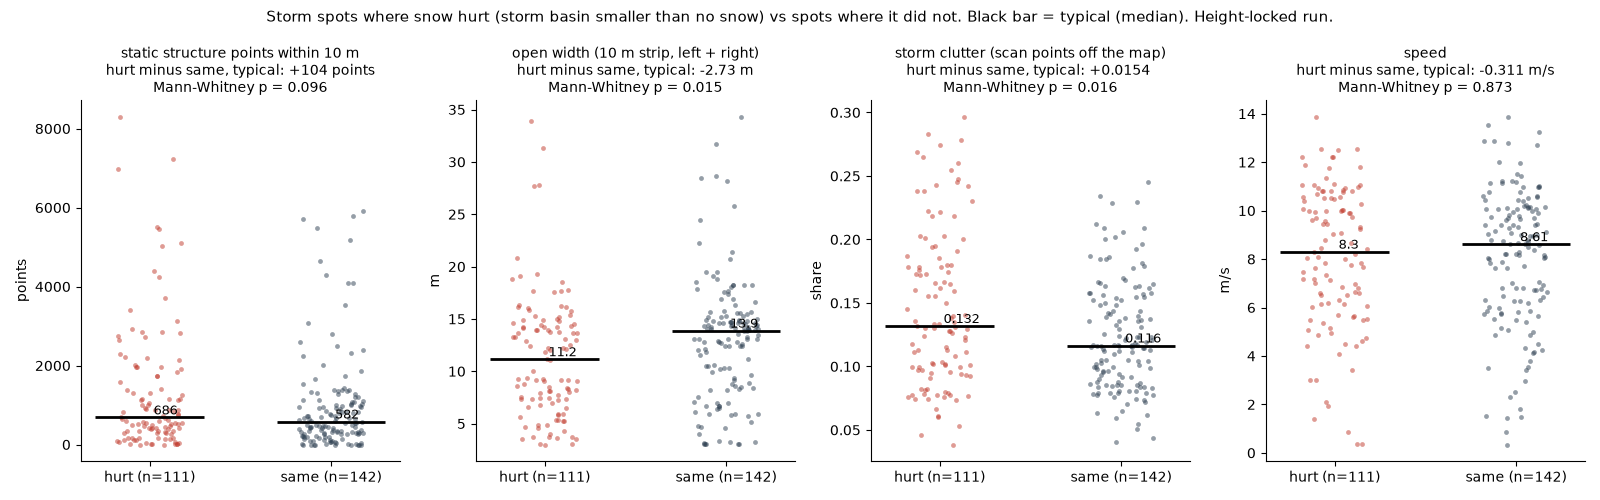

Values plotted in this chart, from the file beside it:
pair, east, north, storm_basin_m, storm_capped, control_basin_m, control_capped, gap_m, diff_m, chunk, n_map_scans, n_map_pts, n_map_scans_thin, n_map_pts_thin, ground_z_m, n_ground_pts, n_struct_10m, n_struct_20m, dens_10m_per_m2, dens_20m_per_m2, dens_10to20_per_m2, left_m, right_m, open_width_m
000_000, -0.33, 0.7984, 2.0, 0, 3.0, 1, 0.3663, -1.0, 000, 50, 732977, 50, 732977, -2.169, 4611, 4589, 23604, 14.61, 18.78, 20.18, 1.003, 1.006, 2.008
000_001, 17.43, 2.069, 3.0, 1, 3.0, 1, 3.642, 0.0, 000, 50, 732977, 50, 732977, -1.934, 3513, 2690, 22940, 8.563, 18.26, 21.49, 1, 1.001, 2.001
000_002, 46.31, 8.301, 3.0, 1, 3.0, 1, 2.814, 0.0, 000, 50, 732977, 50, 732977, -1.329, 3466, 3792, 13890, 12.07, 11.05, 10.71, 1.908, 3.882, 5.79
000_003, 70.67, 13.86, 3.0, 1, 3.0, 1, 1.461, 0.0, 000, 50, 732977, 50, 732977, -1.547, 3258, 983, 12220, 3.129, 9.724, 11.92, 2.104, 3.127, 5.231
000_004, 96.7, 14.28, 2.0, 0, 3.0, 1, 1.714, -1.0, 000, 50, 732977, 50, 732977, -2.023, 2965, 2085, 22755, 6.637, 18.11, 21.93, 1.013, 1, 2.013
000_005, 114.1, 1.68, 1.5, 0, 3.0, 1, 1.781, -1.5, 000, 50, 732977, 50, 732977, -2.098, 7458, 8451, 23139, 26.9, 18.41, 15.58, 4.914, 1, 5.914
000_006, 125.2, -15.14, 3.0, 1, 3.0, 1, 2.4, 0.0, 000, 50, 732977, 50, 732977, -2.132, 6499, 4173, 20788, 13.28, 16.54, 17.63, 3.495, 1.906, 5.401
000_007, 144.4, -33.5, 3.0, 1, 3.0, 1, 1.681, 0.0, 000, 50, 732977, 50, 732977, -2.106, 2751, 98, 24523, 0.3119, 19.51, 25.92, 5.866, 1.054, 6.92
000_008, 162.6, -35.51, 3.0, 1, 3.0, 1, 0.8156, 0.0, 000, 50, 732977, 50, 732977, -2.163, 2788, 0, 15384, 0.0, 12.24, 16.32, 1, 1, 2
000_009, 145.7, -28.27, 3.0, 1, 3.0, 1, 2.803, 0.0, 000, 50, 732977, 50, 732977, -2.217, 2960, 5722, 19944, 18.21, 15.87, 15.09, 1.024, 1.008, 2.032
000_010, 125.2, -15.14, 3.0, 1, 3.0, 1, 0.9621, 0.0, 000, 50, 732977, 50, 732977, -2.132, 6499, 4173, 20788, 13.28, 16.54, 17.63, 3.495, 1.906, 5.401
000_011, 110.7, 3.697, 1.0, 0, 3.0, 1, 1.345, -2.0, 000, 50, 732977, 50, 732977, -2.121, 5226, 7091, 23621, 22.57, 18.8, 17.54, 1.768, 4.124, 5.892
001_000, 90.23, 17.99, 1.75, 0, 3.0, 1, 2.704, -1.25, 001, 168, 1722005, 86, 1394423, -2.253, 2754, 183, 19370, 0.5825, 15.41, 20.36, 1.002, 1.001, 2.002
001_001, 65.6, 12.91, 3.0, 1, 3.0, 1, 1.833, 0.0, 001, 168, 1722005, 86, 1394423, -1.788, 3211, 2315, 13357, 7.369, 10.63, 11.72, 3.482, 2.336, 5.818
001_002, 46.26, 7.824, 2.0, 0, 3.0, 1, 1.687, -1.0, 001, 168, 1722005, 86, 1394423, -1.64, 4066, 3387, 13879, 10.78, 11.04, 11.13, 3.44, 2.396, 5.836
001_003, 24.95, 3.262, 3.0, 1, 3.0, 1, 3.432, 0.0, 001, 168, 1722005, 86, 1394423, -2.012, 3253, 722, 13312, 2.298, 10.59, 13.36, 1.02, 2.202, 3.222
001_004, -3.522, -0.9886, 1.5, 0, 3.0, 1, 0.9477, -1.5, 001, 168, 1722005, 86, 1394423, -2.585, 4868, 5777, 27543, 18.39, 21.92, 23.09, 1.002, 1.002, 2.004
001_005, -29.01, -5.563, 1.0, 0, 2.5, 0, 0.3107, -1.5, 001, 168, 1722005, 86, 1394423, -3.271, 4010, 3818, 15784, 12.15, 12.56, 12.7, 1.004, 1.001, 2.005
001_006, -51.06, -11.11, 0.0, 0, 0.0, 0, 1.646, 0.0, 001, 168, 1722005, 86, 1394423, -3.539, 2830, 4375, 13647, 13.93, 10.86, 9.838, 1.109, 1.165, 2.274
001_007, -312.3, 192.6, 1.25, 0, 2.5, 0, 0.4694, -1.25, 001, 168, 1722005, 86, 1394423, -2.612, 3910, 1437, 11390, 4.574, 9.064, 10.56, 1.003, 1.004, 2.007
001_008, -321, 211.4, 1.5, 0, 2.5, 0, 0.6166, -1.0, 001, 168, 1722005, 86, 1394423, -2.406, 5451, 3443, 17573, 10.96, 13.98, 14.99, 1, 1.003, 2.003
001_009, -320.7, 232.2, 0.0, 0, 3.0, 1, 0.5103, -3.0, 001, 168, 1722005, 86, 1394423, -2.128, 5898, 3441, 11750, 10.95, 9.35, 8.816, 1.009, 1, 2.01
001_010, -320.2, 253.1, 0.0, 0, 3.0, 1, 0.4626, -3.0, 001, 168, 1722005, 86, 1394423, -1.863, 5199, 2735, 10038, 8.706, 7.988, 7.749, 1.019, 1.004, 2.022
001_011, -319.6, 274.1, 1.5, 0, 3.0, 1, 0.432, -1.5, 001, 168, 1722005, 86, 1394423, -1.631, 4411, 2701, 14644, 8.598, 11.65, 12.67, 1.002, 1.001, 2.002
002_000, -319, 294.4, 2.5, 0, 3.0, 1, 0.4431, -0.5, 002, 374, 1934317, 45, 990979, -2.191, 3628, 1382, 21073, 4.399, 16.77, 20.89, 1.001, 1.696, 2.697
002_001, -318.4, 314.6, 2.0, 0, 3.0, 1, 0.2642, -1.0, 002, 374, 1934317, 45, 990979, -2.025, 4852, 2878, 22629, 9.161, 18.01, 20.96, 1.001, 1.702, 2.703
002_002, -317.9, 335.4, 1.75, 0, 3.0, 1, 0.4826, -1.25, 002, 374, 1934317, 45, 990979, -1.937, 5056, 3754, 19348, 11.95, 15.4, 16.55, 1.001, 1.025, 2.026
002_003, -317.6, 355.9, 2.0, 0, 3.0, 1, 0.3386, -1.0, 002, 374, 1934317, 45, 990979, -1.895, 5937, 5148, 24921, 16.39, 19.83, 20.98, 1, 1.003, 2.003
002_004, -317.3, 376.7, 2.0, 0, 3.0, 1, 0.5757, -1.0, 002, 374, 1934317, 45, 990979, -1.957, 6934, 8828, 24855, 28.1, 19.78, 17.01, 1.001, 1.001, 2.001
002_005, -317, 397.5, 1.5, 0, 3.0, 1, 0.6179, -1.5, 002, 374, 1934317, 45, 990979, -2.026, 10768, 14778, 34168, 47.04, 27.19, 20.57, 1, 1, 2
002_006, -316.4, 417.2, 2.0, 0, 3.0, 1, 0.3825, -1.0, 002, 374, 1934317, 45, 990979, -2.214, 11176, 18317, 46597, 58.3, 37.08, 30.01, 1, 1, 2
002_007, -315.8, 437.7, 2.0, 0, 3.0, 1, 0.222, -1.0, 002, 374, 1934317, 45, 990979, -2.453, 9831, 16305, 46227, 51.9, 36.79, 31.75, 1.001, 1, 2.001
002_008, -315.3, 459, 1.25, 0, 3.0, 1, 0.2656, -1.75, 002, 374, 1934317, 45, 990979, -2.768, 9370, 16955, 45324, 53.97, 36.07, 30.1, 1, 1, 2
002_009, -314.9, 478.7, 1.5, 0, 3.0, 1, 0.4317, -1.5, 002, 374, 1934317, 45, 990979, -3.01, 9202, 15144, 42773, 48.2, 34.04, 29.32, 1.002, 1, 2.002
002_010, -314.6, 499.1, 2.0, 0, 3.0, 1, 0.1159, -1.0, 002, 374, 1934317, 45, 990979, -3.256, 7821, 11979, 37892, 38.13, 30.15, 27.49, 1, 1.001, 2.001
002_011, -314.6, 519.2, 1.25, 0, 2.5, 0, 0.2861, -1.25, 002, 374, 1934317, 45, 990979, -3.443, 7070, 10223, 32288, 32.54, 25.69, 23.41, 1, 1.001, 2.001
003_000, -315.2, 539.7, 0.25, 0, 2.5, 0, 0.3976, -2.25, 003, 792, 2143459, 113, 1332910, -2.2, 6931, 9373, 30764, 29.84, 24.48, 22.7, 1, 1.01, 2.01
003_001, -316.6, 560.3, 1.0, 0, 2.0, 0, 0.291, -1.0, 003, 792, 2143459, 113, 1332910, -2.197, 7952, 10996, 43097, 35, 34.3, 34.06, 1, 1.004, 2.004
003_002, -319, 580.1, 0.75, 0, 2.0, 0, 0.1861, -1.25, 003, 792, 2143459, 113, 1332910, -2.16, 9990, 15168, 56561, 48.28, 45.01, 43.92, 1, 1.006, 2.006
003_003, -322.9, 601.8, 1.75, 0, 3.0, 1, 0.4225, -1.25, 003, 792, 2143459, 113, 1332910, -2.118, 11879, 19141, 62326, 60.93, 49.6, 45.82, 1.001, 1, 2.001
003_004, -326.6, 622.5, 1.25, 0, 2.5, 0, 0.2717, -1.25, 003, 792, 2143459, 113, 1332910, -2.174, 14628, 25042, 83373, 79.71, 66.35, 61.89, 1, 1.003, 2.003
003_005, -330.5, 643.4, 1.5, 0, 3.0, 1, 0.2598, -1.5, 003, 792, 2143459, 113, 1332910, -2.184, 12394, 24010, 85855, 76.43, 68.32, 65.62, 1, 1.001, 2.001
003_006, -334.2, 664.7, 2.5, 0, 3.0, 1, 0.1819, -0.5, 003, 792, 2143459, 113, 1332910, -2.118, 10014, 19176, 72684, 61.04, 57.84, 56.77, 1, 1.001, 2.001
003_007, -337.8, 685.3, 2.5, 0, 3.0, 1, 0.7083, -0.5, 003, 792, 2143459, 113, 1332910, -2.044, 8321, 12052, 40921, 38.36, 32.56, 30.63, 1, 1, 2
003_008, -341.3, 705.9, 2.0, 0, 3.0, 1, 0.961, -1.0, 003, 792, 2143459, 113, 1332910, -2.014, 6163, 4164, 19152, 13.25, 15.24, 15.9, 1.001, 1.001, 2.002
003_009, -347.9, 744.6, 2.0, 0, 3.0, 1, 0.8131, -1.0, 003, 792, 2143459, 113, 1332910, -2.171, 3636, 1360, 10068, 4.329, 8.012, 9.239, 1, 1.497, 2.498
003_010, -352.9, 772.5, 1.75, 0, 3.0, 1, 0.1111, -1.25, 003, 792, 2143459, 113, 1332910, -2.367, 4623, 3629, 13123, 11.55, 10.44, 10.07, 1.001, 1.001, 2.001
003_011, -358.7, 803.5, 2.0, 0, 3.0, 1, 3.967, -1.0, 003, 792, 2143459, 113, 1332910, -2.665, 3912, 1876, 8443, 5.971, 6.719, 6.968, 1, 1.001, 2.001
004_000, -361.5, 818.8, 3.0, 1, 3.0, 1, 7.695, 0.0, 004, 94, 1706520, 93, 1690060, -2.221, 2007, 417, 5202, 1.327, 4.14, 5.077, 1.004, 1.2, 2.204
004_001, -367.5, 850.8, 3.0, 1, 3.0, 1, 2.615, 0.0, 004, 94, 1706520, 93, 1690060, -2.887, 2350, 682, 7291, 2.171, 5.802, 7.012, 1.003, 1.003, 2.006
004_002, -374, 883.6, 3.0, 1, 3.0, 1, 2.882, 0.0, 004, 94, 1706520, 93, 1690060, -3.794, 2363, 715, 9708, 2.276, 7.725, 9.542, 1.002, 1.019, 2.021
004_003, -384.7, 904.9, 2.0, 0, 3.0, 1, 6.272, -1.0, 004, 94, 1706520, 93, 1690060, -4.413, 2885, 1106, 7694, 3.521, 6.123, 6.99, 1.001, 1.003, 2.003
004_004, -384.2, 935.3, 3.0, 1, 3.0, 1, 0.8301, 0.0, 004, 94, 1706520, 93, 1690060, -5.146, 2082, 509, 12018, 1.62, 9.564, 12.21, 1.002, 1, 2.002
004_005, -393.8, 988.4, 2.5, 0, 3.0, 1, 1.772, -0.5, 004, 94, 1706520, 93, 1690060, -5.88, 2998, 1923, 16179, 6.121, 12.87, 15.13, 1.006, 1.641, 2.647
004_006, -397.2, 1006, 3.0, 1, 3.0, 1, 5.612, 0.0, 004, 94, 1706520, 93, 1690060, -6.022, 2614, 825, 11288, 2.626, 8.983, 11.1, 1.003, 1.995, 2.998
004_007, -404.2, 1040, 2.0, 0, 3.0, 1, 5.412, -1.0, 004, 94, 1706520, 93, 1690060, -6.081, 2892, 994, 3098, 3.164, 2.465, 2.232, 1.09, 1.003, 2.093
004_008, -407.4, 1056, 0.0, 0, 0.0, 0, 0.9604, 0.0, 004, 94, 1706520, 93, 1690060, -6.176, 2842, 1394, 3982, 4.437, 3.169, 2.746, 1.035, 1, 2.035
004_009, -412.6, 1082, 0.0, 0, 0.0, 0, 3.85, 0.0, 004, 94, 1706520, 93, 1690060, -6.266, 4391, 2352, 9083, 7.487, 7.228, 7.142, 1, 1.003, 2.003
004_010, -417.6, 1107, 0.0, 0, 0.0, 0, 0.2462, 0.0, 004, 94, 1706520, 93, 1690060, -6.298, 6352, 7454, 21969, 23.73, 17.48, 15.4, 1.001, 1.004, 2.005
004_011, -427.7, 1129, 0.0, 0, 0.25, 0, 3.584, -0.25, 004, 94, 1706520, 93, 1690060, -6.371, 5354, 7223, 19702, 22.99, 15.68, 13.24, 1.002, 1, 2.002
... 211 more rows
